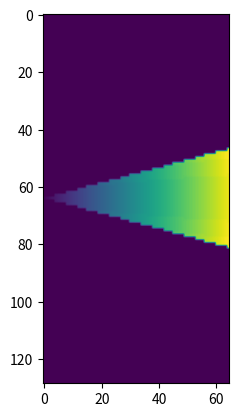
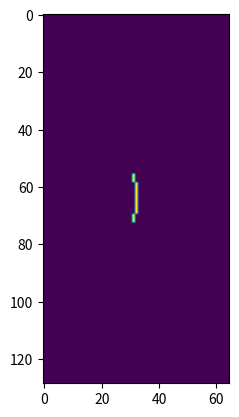

Write Python code to recreate these figures, in order.
"""
Data mapping and k-averaging functions.
"""

import numpy as np

#from cddm.conf import F64,I64,U16, U16DTYPE, F, I, FDTYPE, I64DTYPE,F64DTYPE, NUMBA_CACHE

#@numba.jit([I64[:,:](I64,I64,F64)],nopython = True, cache = NUMBA_CACHE)
#def line_indexmap(height, width, angle):
#    shape = (height,width)
#    s = np.empty(shape, I64DTYPE)
#    s[...] = -1
#    y,x = (s.shape[0]//2+1),s.shape[1]
#
#    angle = angle * np.pi/180
#    absangle = abs(angle)
#    
#    if absangle <= math.atan2(y,x) and absangle >=0:
#        for j in range(x):
#            i = - int(round(math.tan(angle)*j))
#            s[i,j] = j 
#    elif absangle > math.atan2(y,x) and absangle <= 90:
#        if angle > 0:
#            angle = np.pi/2 - angle 
#            for r,i in enumerate(range(y)):
#                j = int(round(math.tan(angle)*i))
#                s[-i,j] = r
#        else:
#            angle = angle+ np.pi/2
#            for r,i in enumerate(range(y)):
#                j =  int(round(math.tan(angle)*i))
#                s[i,j] = r            
#    return s         

 
def sector_indexmap(kmap, anglemap, angle = 0., sector = 30., kstep = 1.):
    """Builds indexmap array of integers ranging from -1 (invalid data)
    and positive integers. Each non-negative integer is a valid k-index computed
    from sector parameters.
    
    Parameters
    ----------
    kmap : ndarray
        Size of wavevector at each (i,j) indices in the rfft2 ouptut data.
    anglemap : ndarray
        Angle of the wavevector at each (i,j) indices in the rfft2 ouptut data.      
    angle : float
        Mean angle of the sector in degrees (-90 to 90).
    sector : float
        Width of the sector in degrees (between 0 and 180) 
    kstep : float, optional
        k resolution in units of minimum step size.
        
    Returns
    -------
    map : ndarray
        Ouput array of non-zero valued k-indices where data is valid, -1 elsewhere.
    """
    if angle < -90 or angle > 90:
        raise ValueError("Wrong angle value")
    if sector <= 0 or sector > 180:
        raise ValueError("Wrong sector value")
    kmax = kmap.max()
    ks = np.arange(0, kmax + kstep, kstep)
    
    out = np.empty(kmap.shape, int)
    out[...] =-1
    
    high = np.pi/180*(angle + sector/2)
    low  = np.pi/180*(angle - sector/2)
    
    m = np.pi/2
    negate = False
        
    if high > m:
        low, high = high%(-m), low
        negate = True
    elif low < -m:
        high, low = low%m, high
        negate = True
        
    if negate:
        fmask = (anglemap <= high) & (anglemap > low)
        fmask = np.logical_not(fmask)
    else:
        fmask = (anglemap < high) & (anglemap >= low)
    
    for i,k in enumerate(ks):
        kmask = (kmap <= (k + kstep/2.)) &  (kmap > (k - kstep/2.))
        mask = kmask & fmask
        out[mask] = i
    half = kmap.shape[0]//2+1
    #no new information here... so remove it
    out[half:,0] = -1
    #k = (0,0) is present regardless of angle, sector
    out[0,0] = 0
    return out


def _get_steps_size(kisize,kjsize,shape):
    height, width = (1, 1) if shape is None else shape
    
    if kjsize is None:
        if shape is None:
            raise ValueError("Shape is a required argument")
        kjsize = width//2+1

    if kisize is None:
        if shape is None:
            raise ValueError("Shape is a required argument")
        kisize = height
    
    kistep = 1.
    kjstep = 1.
    
    if height > width:
        kjstep = height/width
    else:
        kistep = width/height
    return (kisize, kistep), (kjsize, kjstep)

def rfft2_kangle(kisize = None, kjsize = None, shape = None):
    """Build k,angle arrays based on the size of the fft. 
    
    Parameters
    ----------
    kisize : int
        i-size of the cropped rfft2 data. 
    kjsize : int
        j-size of the cropped rfft2 data
    shape : (int,int)
        Shape of the original data. This is used to calculate step size. If not
        given, rectangular data is assumed (equal steps).
    """
    (kisize, kistep), (kjsize, kjstep) = _get_steps_size(kisize,kjsize,shape)
            
    y,x = np.meshgrid(np.fft.fftfreq(kisize)*kisize*kistep,np.arange(kjsize)*kjstep, indexing = "ij")  
    x2, y2  = x**2, y**2
    return (x2 + y2)**0.5 , np.arctan2(-y,x)  

def _k_select(data, k, indexmap, kmap):
    mask = (indexmap == int(round(k)))
    ks = kmap[mask]
    if len(ks) > 0:
        #at least one k value exists
        data_avg = data[...,mask,:].mean(-2)
        k_avg = ks.mean()
        return k_avg, data_avg  
    else:
        #no k values
        return None

def k_select(data, angle , sector = 5, kstep = 1, k = None, shape = None):
    """k-selection and k-averaging of normalized (and merged) correlation data.
    
    This function takes (...,i,j,n) correlation data and performs k-based selection
    and averaging of the data.
    
    Parameters
    ----------
    deta : array_like
        Input correlation data of shape (...,i,j,n)
    angle : float
        Angle between the j axis and the direction of k-vector
    sector : float, optional
        Defines sector angle, k-data is avergaed between angle+sector and angle-sector angles
    kstep : float, optional
        Defines an approximate k step in pixel units
    k : float or list of floats, optional
        If provided, only return at a given k value (and not at all non-zero k values)
    shape : tuple
        Shape of the original video frame. If shape is not rectangular, it must
        be provided.
        
    Returns
    -------
    out : iterator, or tuple
        If k s not defined, this is an iterator that yields a tuple of (k_avg, data_avg)
        of actual (mean) k and averaged data. If k is a list of indices, it returns
        an iterator that yields a tuple of (k_avg, data_avg) for every non-zero data
        if k is an integer, it returns a tuple of (k_avg, data_avg) for a given k-index.
    """
    
    assert sector > 0
    
    kmap, anglemap = rfft2_kangle(data.shape[-3], data.shape[-2],shape)
    indexmap = sector_indexmap(kmap, anglemap, angle, sector, kstep)

    if k is None:
        kdim = indexmap.max() + 1
        k = np.arange(kdim)
    try:
        iterator = (_k_select(data, kk, indexmap, kmap) for kk in k)
        return tuple((data for data in iterator if data is not None))       
    except TypeError:
        #not iterable
        return _k_select(data, k, indexmap, kmap)
    

if __name__ == "__main__":
    import matplotlib.pyplot as plt
    k,f = rfft2_kangle(129,65, (256,256))
    m = sector_indexmap(k,f, angle = 0,sector = 30)
    plt.imshow(np.fft.fftshift(m,0))
    
    kmask = m == 32
    plt.figure()
    plt.imshow(np.fft.fftshift(kmask,0))
    